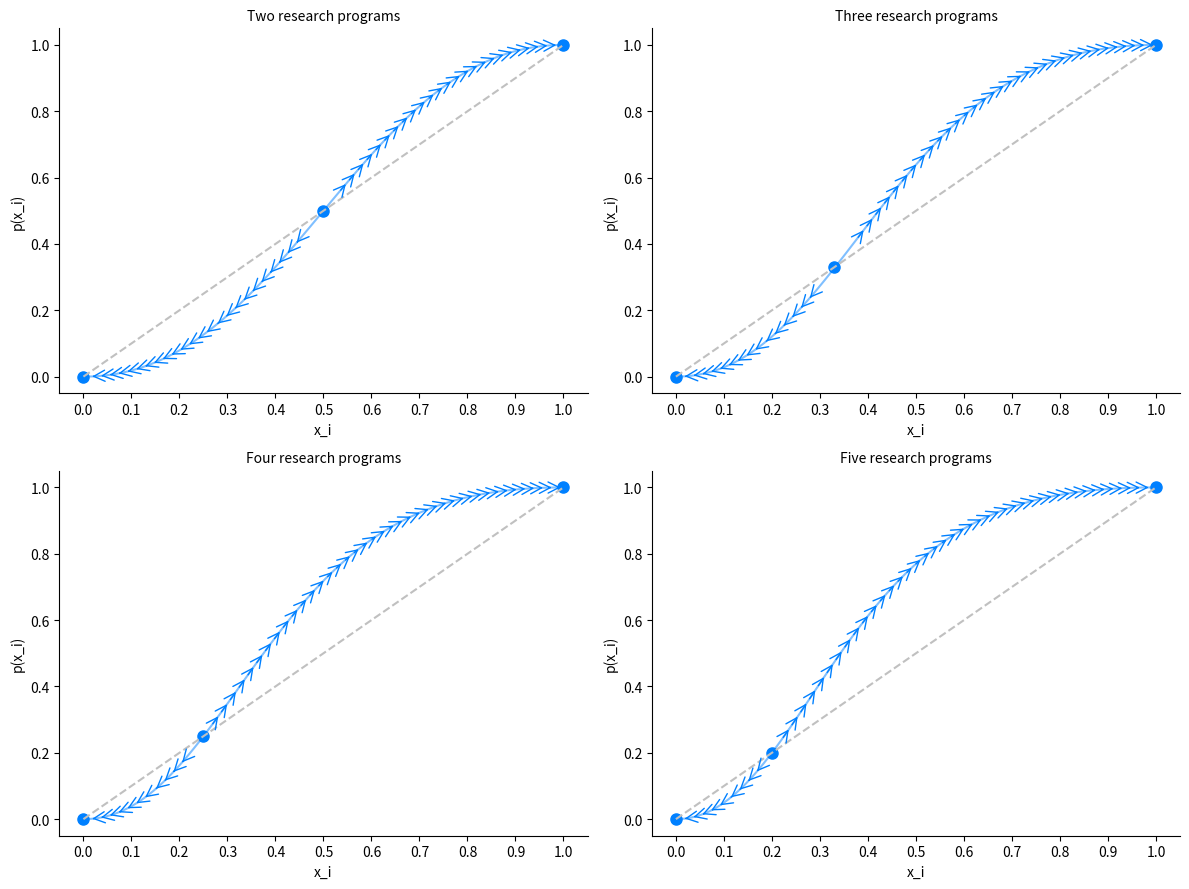

The script that saved this image: (Note: this script raises an exception after producing the figure.)
#!/usr/bin/env python
# -*- coding: utf-8 -*-
#
#  figuers_2_3_complexity-and-pluralism.py
#  
# [redacted]
#  
#  This program is free software; you can redistribute it and/or modify
#  it under the terms of the GNU General Public License as published by
#  the Free Software Foundation; either version 2 of the License, or
#  (at your option) any later version.
#  
#  This program is distributed in the hope that it will be useful,
#  but WITHOUT ANY WARRANTY; without even the implied warranty of
#  MERCHANTABILITY or FITNESS FOR A PARTICULAR PURPOSE.  See the
#  GNU General Public License for more details.
#  
#  You should have received a copy of the GNU General Public License
#  along with this program; if not, write to the Free Software
#  Foundation, Inc., 51 Franklin Street, Fifth Floor, Boston,
#  MA 02110-1301, USA.
#  
#  


import itertools
import numpy as np
import matplotlib.pyplot as plt

np.random.seed(1) # The seed "1" replicates the figures of the paper

def add_arrow(line, position=None, direction='right', size=15, color=None):
    """
    add an arrow to a line.

    line:       Line2D object
    position:   x-position of the arrow. If None, mean of xdata is taken
    direction:  'left' or 'right'
    size:       size of the arrow in fontsize points
    color:      if None, line color is taken.
    """
    if color is None:
        color = line.get_color()

    xdata = line.get_xdata()
    ydata = line.get_ydata()

    if position is None:
        position = xdata.mean()
    # find closest index
    start_ind = np.argmin(np.absolute(xdata - position))
    if direction == 'right':
        end_ind = start_ind + 1
    else:
        end_ind = start_ind - 1

    line.axes.annotate('',
        xytext=(xdata[start_ind], ydata[start_ind]),
        xy=(xdata[end_ind], ydata[end_ind]),
        arrowprops=dict(arrowstyle="->", color=color),
        size=size
    )

# Figure 2: illustration of the transition function

def prob_func(shares):
    if sum(shares) != 1.0:
        if 1.0 - sum(shares) < 0.000001:
            shares[0] = 1-sum(shares[1:])
        else:
            raise AssertionError("Shares do not sum to unity but to {}".format(sum(shares)))
    probs = []
    for x_i in shares:
        p_x_i = (12*x_i**2 - 5*x_i**3) / sum([12*x_j**2 - 5*x_j**3 for x_j in shares])
        probs.append(p_x_i)
    if sum(probs) != 1.0:
        if 1.0 - sum(probs) < 0.000001:
            probs[0] = 1-sum(probs[1:])
        else:
            raise AssertionError("Probabilities do not sum to unity but to {}".format(sum(probs)))
    return probs    
    
shares_x_i_print = np.linspace(0, 1, num=11)
shares_x_i = np.linspace(0, 1, num=110)

probs = []
probs_x_i_2 = [prob_func([x_i, 1-x_i])[0] for x_i in shares_x_i]
probs.append(probs_x_i_2)
probs_x_i_3 = [prob_func([x_i] + 2*[(1-x_i)/2])[0] for x_i in shares_x_i]
probs.append(probs_x_i_3)
probs_x_i_4 = [prob_func([x_i] + 3*[(1-x_i)/3])[0] for x_i in shares_x_i]
probs.append(probs_x_i_4)
probs_x_i_5 = [prob_func([x_i] + 4*[(1-x_i)/4])[0] for x_i in shares_x_i]
probs.append(probs_x_i_5)

locs = list(itertools.product(range(2), range(2)))
nbs_big = ["Two", "Three", "Four", "Five"]
nbs_small = ["two", "three", "four", "five"]

fixed_point = [int(x * 100) for x in [1/2, 1/3, 1/4, 1/5]]

plt.clf()
fig, ax = plt.subplots(2,2, figsize=(12, 9))
for i in range(len(locs)):
    probs[i] = np.asarray(probs[i])
    z = ax[locs[i]].plot(shares_x_i, probs[i], 
                         color="#0080FF", alpha=0.5)
    x = ax[locs[i]].plot(shares_x_i[1:fixed_point[i]+4], 
                         probs[i][1:fixed_point[i]+4], 
                         color="#0080FF", linestyle="None")[0]
    y = ax[locs[i]].plot(shares_x_i[fixed_point[i]: ][::2], 
                         probs[i][fixed_point[i]:][::2], 
                         color="#0080FF", linestyle="None")[0]
    
    ax[locs[i]].plot(fixed_point[i]/100, fixed_point[i]/100, marker='o', markersize=8, color="#0080FF")
    ax[locs[i]].plot(0, 0, marker='o', markersize=8, color="#0080FF")
    ax[locs[i]].plot(1, 1, marker='o', markersize=8, color="#0080FF")
                     
    if i <= 1:
        for j in shares_x_i[2+1:fixed_point[i]][::2]:
            add_arrow(x, j,direction="left", size=20)
        for j in shares_x_i[8+fixed_point[i]:-2][::2]:
            add_arrow(y, j, direction="right", size=20)
    else:
        for j in shares_x_i[2+1:fixed_point[i]][::2]:
            add_arrow(x, j,direction="left", size=20)
        for j in shares_x_i[4+fixed_point[i]:-2][::2]:
            add_arrow(y, j, direction="right", size=20) 
    ax[locs[i]].set_title(nbs_big[i] + " research programs", fontsize=10)
    ax[locs[i]].plot(shares_x_i, shares_x_i, linestyle="--", color="silver")
    ax[locs[i]].set_xlabel("x_i")
    ax[locs[i]].set_ylabel("p(x_i)")
    ax[locs[i]].set_xticks(shares_x_i_print)
    ax[locs[i]].spines["top"].set_visible(False)  
    ax[locs[i]].spines["right"].set_visible(False)  
    ax[locs[i]].get_xaxis().tick_bottom()  
    ax[locs[i]].get_yaxis().tick_left() 

plt.tight_layout()
plt.savefig('output/fig02_transition-function.pdf', bbox_inches='tight')

# Figure 3: examples for the Polya process

def simulate_polya(adopters, timesteps):
    nb_paradigms = len(adopters)
    shares = []
    shares.append([x/sum(adopters) for x in adopters])
    for t in range(timesteps):
        new_adopted = np.random.choice(range(nb_paradigms), p=prob_func([x / sum(adopters) for x in adopters]))
        adopters[new_adopted] += 1
        shares.append([x/sum(adopters) for x in adopters])
    return(shares)
    
time_steps = 500
runs = 10
results = []
for i in range(runs):
    results.append(simulate_polya([1,1,1], time_steps))

results_total = []
results_2 = [simulate_polya([1,1], time_steps) for i in range(runs)]
results_total.append(results_2)
results_3 = [simulate_polya([1,1,1], time_steps) for i in range(runs)]
results_total.append(results_3)
results_4 = [simulate_polya([1,1,1,1], time_steps) for i in range(runs)]
results_total.append(results_4)
results_5 = [simulate_polya([1,1,1,1,1], time_steps) for i in range(runs)]
results_total.append(results_5)

plt.clf()
fig, ax = plt.subplots(2,2, figsize=(12, 9))
for i in range(len(locs)):
    for r in range(runs):
        ax[locs[i]].plot(range(time_steps + 1), [results_total[i][r][j][0] for j in range(len(results[i]))])
    ax[locs[i]].set_title("Shares for the first of " + nbs_small[i] + " research programs", fontsize=10)
    ax[locs[i]].set_xlabel("t")
    ax[locs[i]].set_ylabel("x_0")
    #ax[locs[i]].set_xticks(shares_x_i_print)
    ax[locs[i]].spines["top"].set_visible(False)  
    ax[locs[i]].spines["right"].set_visible(False)  
    ax[locs[i]].get_xaxis().tick_bottom()  
    ax[locs[i]].get_yaxis().tick_left()  

plt.tight_layout()
plt.savefig('output/fig03_polya-process.pdf', bbox_inches='tight')
